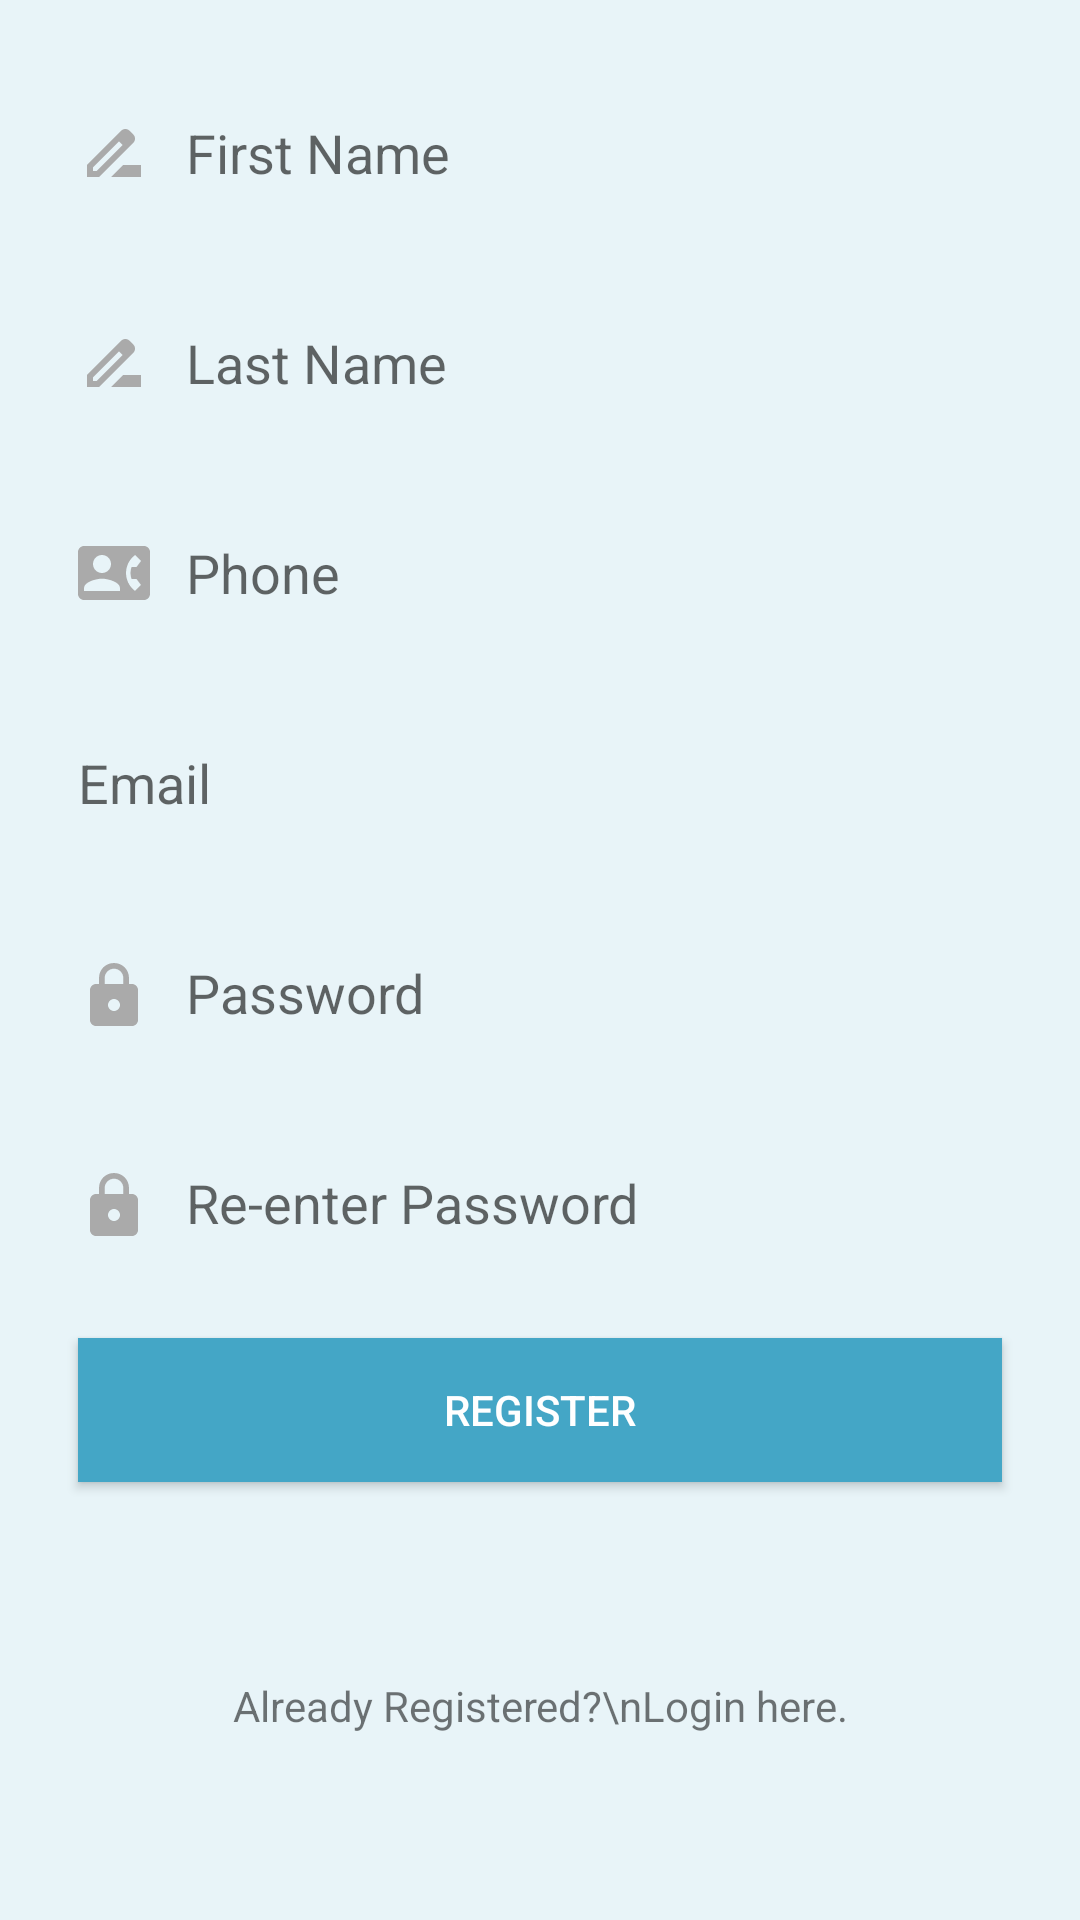

Here is an Android app screen rendered from its layout file. Give the layout XML and the strings, colors and styles it references.
<!-- AndroidManifest.xml: application theme AppTheme -->
<!-- res/layout/register.xml -->
<?xml version="1.0" encoding="utf-8"?>
<RelativeLayout xmlns:android="http://schemas.android.com/apk/res/android"
    android:layout_width="match_parent"
    android:layout_height="match_parent"
    android:background="#e8f4f8">

    <ScrollView
        android:layout_width="match_parent"
        android:layout_height="match_parent"
        android:padding="16dp">

        <LinearLayout
            android:layout_width="match_parent"
            android:layout_height="wrap_content"
            android:orientation="vertical"
            android:gravity="center">

            <EditText
                android:id="@+id/Fname"
                android:layout_width="match_parent"
                android:layout_height="50dp"
                android:layout_margin="10dp"
                android:background="@drawable/cust_input"
                android:drawableStart="@drawable/rename_outline_24"
                android:drawablePadding="12dp"
                android:ems="10"
                android:hint="First Name"
                android:inputType="textPersonName" />

            <EditText
                android:id="@+id/Lname"
                android:layout_width="match_parent"
                android:layout_height="50dp"
                android:layout_margin="10dp"
                android:background="@drawable/cust_input"
                android:drawableStart="@drawable/rename_outline_24"
                android:drawablePadding="12dp"
                android:ems="10"
                android:hint="Last Name"
                android:inputType="textPersonName" />

            <EditText
                android:id="@+id/Phone"
                android:layout_width="match_parent"
                android:layout_height="50dp"
                android:layout_margin="10dp"
                android:background="@drawable/cust_input"
                android:drawableStart="@drawable/baseline_contact_phone_24"
                android:drawablePadding="12dp"
                android:ems="10"
                android:hint="Phone"
                android:inputType="phone" />

            <EditText
                android:id="@+id/etEmail"
                android:layout_width="match_parent"
                android:layout_height="50dp"
                android:layout_margin="10dp"
                android:background="@drawable/cust_input"
                android:drawableStart="@drawable/baseline_email_24"
                android:drawablePadding="12dp"
                android:ems="10"
                android:hint="Email"
                android:inputType="textEmailAddress" />

            <EditText
                android:id="@+id/etPassword"
                android:layout_width="match_parent"
                android:layout_height="50dp"
                android:layout_margin="10dp"
                android:background="@drawable/cust_input"
                android:drawableStart="@drawable/ic_lock"
                android:drawablePadding="12dp"
                android:ems="10"
                android:hint="Password"
                android:inputType="textPassword" />

            <EditText
                android:id="@+id/etReenterPassword"
                android:layout_width="match_parent"
                android:layout_height="50dp"
                android:layout_margin="10dp"
                android:background="@drawable/cust_input"
                android:drawableStart="@drawable/ic_lock"
                android:drawablePadding="12dp"
                android:ems="10"
                android:hint="Re-enter Password"
                android:inputType="textPassword" />

            <Button
                android:id="@+id/btnRegister"
                android:layout_width="match_parent"
                android:layout_height="wrap_content"
                android:layout_margin="10dp"
                android:background="#44a6c6"
                android:onClick="save"
                android:text="Register"
                android:textColor="@android:color/white" />

            <TextView
                android:id="@+id/tvStatus"
                android:layout_width="match_parent"
                android:layout_height="wrap_content"
                android:layout_margin="10dp" />

            <TextView
                android:id="@+id/textView"
                android:layout_width="match_parent"
                android:layout_height="wrap_content"
                android:layout_gravity="center_horizontal"
                android:layout_margin="16dp"
                android:onClick="login"
                android:text="Already Registered?\nLogin here."
                android:textAlignment="center" />
        </LinearLayout>
    </ScrollView>
</RelativeLayout>
<!-- resources referenced by this layout -->
<resources>
  <!-- drawable baseline_contact_phone_24 (drawable) -->
  <vector xmlns:android="http://schemas.android.com/apk/res/android" android:height="24dp" android:tint="@android:color/darker_gray" android:viewportHeight="24" android:viewportWidth="24" android:width="24dp">
        
      <path android:fillColor="@android:color/white" android:pathData="M22,3L2,3C0.9,3 0,3.9 0,5v14c0,1.1 0.9,2 2,2h20c1.1,0 1.99,-0.9 1.99,-2L24,5c0,-1.1 -0.9,-2 -2,-2zM8,6c1.66,0 3,1.34 3,3s-1.34,3 -3,3 -3,-1.34 -3,-3 1.34,-3 3,-3zM14,18L2,18v-1c0,-2 4,-3.1 6,-3.1s6,1.1 6,3.1v1zM17.85,14h1.64L21,16l-1.99,1.99c-1.31,-0.98 -2.28,-2.38 -2.73,-3.99 -0.18,-0.64 -0.28,-1.31 -0.28,-2s0.1,-1.36 0.28,-2c0.45,-1.62 1.42,-3.01 2.73,-3.99L21,8l-1.51,2h-1.64c-0.22,0.63 -0.35,1.3 -0.35,2s0.13,1.37 0.35,2z"/>
      
  </vector>
  <!-- drawable ic_lock (drawable) -->
  <?xml version="1.0" encoding="utf-8"?>
  <vector xmlns:android="http://schemas.android.com/apk/res/android"
      android:width="24dp"
      android:height="24dp"
      android:viewportHeight="24"
      android:viewportWidth="24">
      <path
          android:fillColor="@android:color/darker_gray"
          android:pathData="M6,9c-1.1,0-2,0.9-2,2v10c0,1.1,0.9,2,2,2h12c1.1,0,2-0.9,2-2V11c0-1.1-0.9-2-2-2H6z
              M12,18c-1.1,0-2-0.9-2-2s0.9-2,2-2 s2,0.9,2,2S13.1,18,12,18z" />
      <path
          android:fillColor="@android:color/darker_gray"
          android:pathData="M12,2C9.2,2,7,4.2,7,7v5h1.9V7c0-1.7,1.4-3.1,3.1-3.1s3.1,1.4,3.1,3.1v2H17V7C17,4.2,14.8,2,12,2z" />
  </vector>
  <!-- drawable rename_outline_24 (drawable) -->
  <vector xmlns:android="http://schemas.android.com/apk/res/android" android:height="24dp" android:tint="@android:color/darker_gray" android:viewportHeight="24" android:viewportWidth="24" android:width="24dp">
        
      <path android:fillColor="@android:color/white" android:pathData="M18.41,5.8L17.2,4.59c-0.78,-0.78 -2.05,-0.78 -2.83,0l-2.68,2.68L3,15.96V20h4.04l8.74,-8.74 2.63,-2.63c0.79,-0.78 0.79,-2.05 0,-2.83zM6.21,18H5v-1.21l8.66,-8.66 1.21,1.21L6.21,18zM11,20l4,-4h6v4H11z"/>
      
  </vector>
  <style name="AppTheme" parent="Theme.AppCompat.Light.NoActionBar">
          
          <item name="colorPrimary">@color/colorPrimary</item>
          <item name="colorPrimaryDark">@color/colorPrimaryDark</item>
          <item name="colorAccent">@color/colorAccent</item>
      </style>
  <color name="colorPrimary">#222431</color>
  <color name="colorPrimaryDark">#3700B3</color>
  <color name="colorAccent">#03A9F4</color>
</resources>
